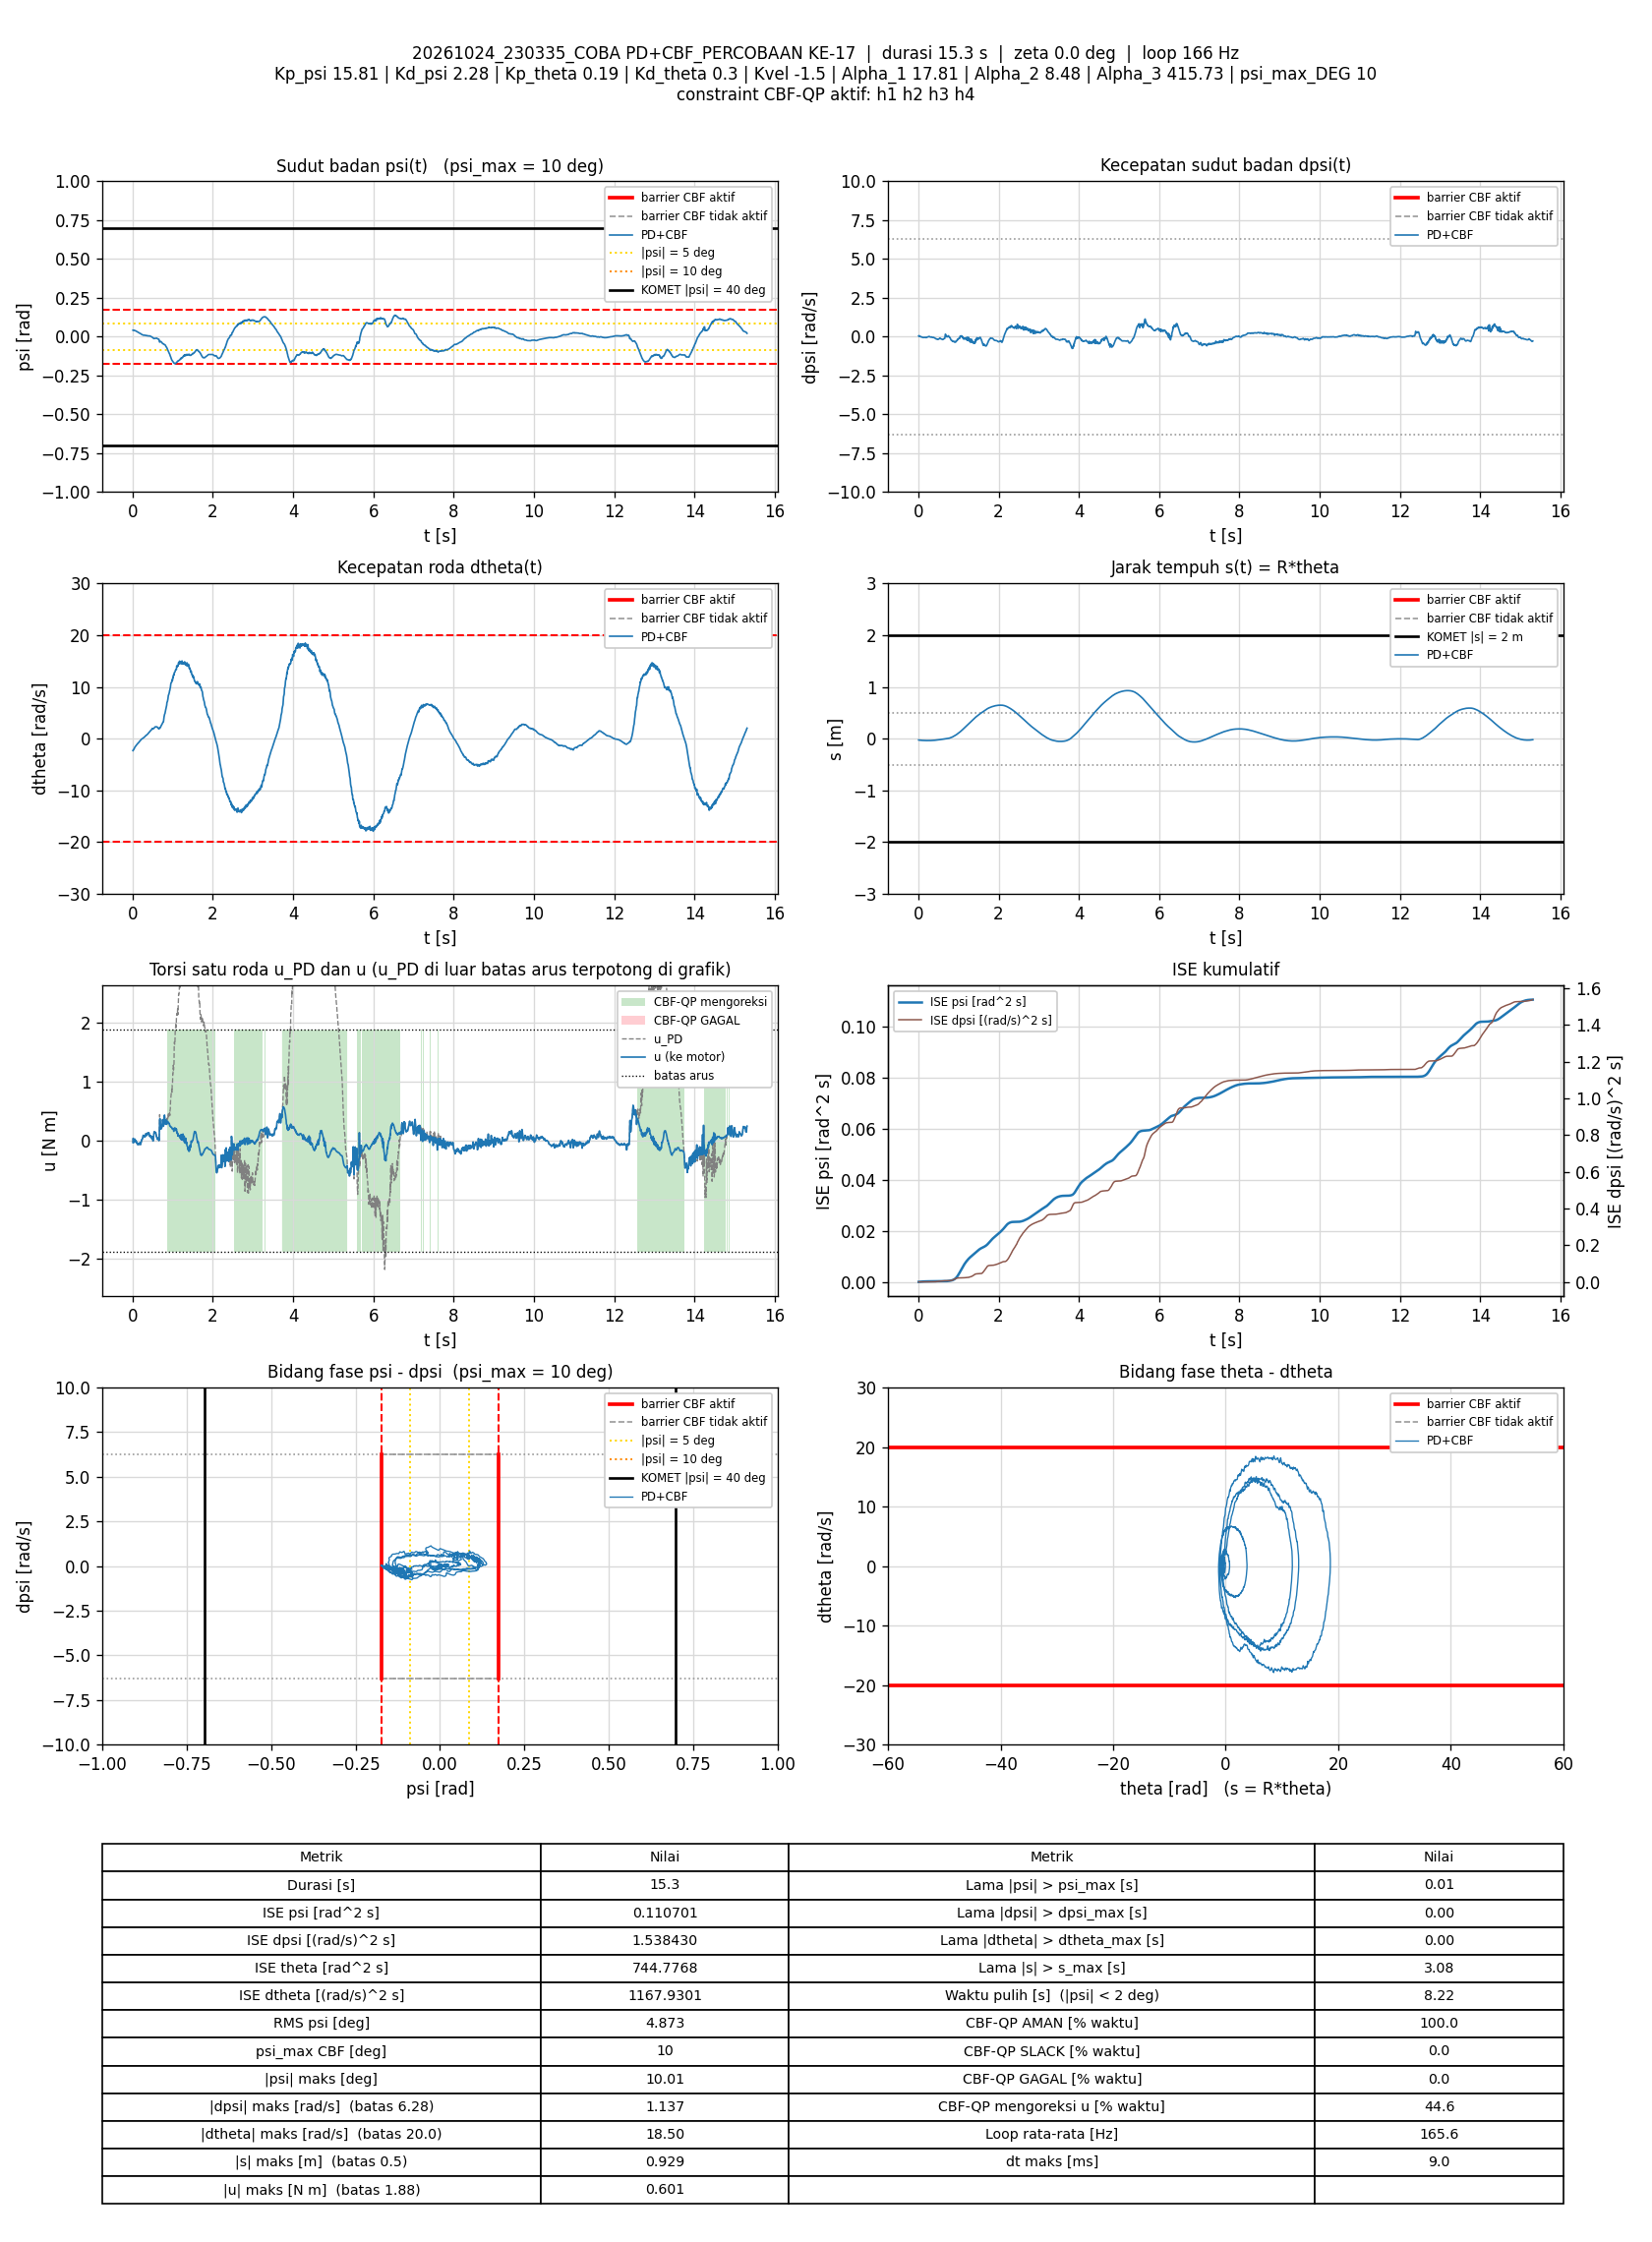

Values plotted in this chart, from the file beside it:
t_s, theta_rad, dtheta_rad_s, psi_rad, dpsi_rad_s, error_theta, error_dtheta, error_psi, error_dpsi, u_PD_Nm, u_Nm, status_cbf, dorong_N, ISE_theta, ISE_dtheta, ISE_psi, ISE_dpsi, Kp_psi, Kd_psi, Kp_theta, Kd_theta, Kvel, Alpha_1, Alpha_2
0.008676, -0.4947, -2.307, 0.04154, 0.04388, 0.4947, 2.307, -0.04154, -0.04388, -0.02943, -0.02943, AMAN, 0, 0.002123, 0.0462, 1.4972203e-05, 1.6704542e-05, 15.81, 2.28, 0.19, 0.3, -1.5, 17.81, 8.48
0.01457, -0.5302, -2.166, 0.04079, 0.0644, 0.5302, 2.166, -0.04079, -0.0644, 0.04123, 0.04123, AMAN, 0, 0.003781, 0.07386, 2.4783154e-05, 4.1159472e-05, 15.81, 2.28, 0.19, 0.3, -1.5, 17.81, 8.48
0.02073, -0.5432, -2.137, 0.04018, 0.05973, 0.5432, 2.137, -0.04018, -0.05973, 0.02707, 0.02707, AMAN, 0, 0.005598, 0.102, 3.4723215e-05, 6.3125791e-05, 15.81, 2.28, 0.19, 0.3, -1.5, 17.81, 8.48
0.02657, -0.5545, -2.134, 0.04146, 0.03375, 0.5545, 2.134, -0.04146, -0.03375, -0.01323, -0.01323, AMAN, 0, 0.007393, 0.1286, 4.4756061e-05, 6.977598e-05, 15.81, 2.28, 0.19, 0.3, -1.5, 17.81, 8.48
0.03257, -0.5644, -2.045, 0.04164, 0.0151, 0.5644, 2.045, -0.04164, -0.0151, -0.02791, -0.02791, AMAN, 0, 0.009304, 0.1537, 5.516062e-05, 7.1144403e-05, 15.81, 2.28, 0.19, 0.3, -1.5, 17.81, 8.48
0.03856, -0.5742, -1.911, 0.04074, 0.01617, 0.5742, 1.911, -0.04074, -0.01617, -0.001437, -0.001437, AMAN, 0, 0.01128, 0.1755, 6.5102122e-05, 7.2709391e-05, 15.81, 2.28, 0.19, 0.3, -1.5, 17.81, 8.48
0.04456, -0.5838, -1.838, 0.03984, 0.0175, 0.5838, 1.838, -0.03984, -0.0175, 0.007324, 0.007324, AMAN, 0, 0.01333, 0.1958, 7.4629827e-05, 7.4547579e-05, 15.81, 2.28, 0.19, 0.3, -1.5, 17.81, 8.48
0.05057, -0.5932, -1.719, 0.03927, 0.01363, 0.5932, 1.719, -0.03927, -0.01363, 0.02358, 0.02358, AMAN, 0, 0.01544, 0.2136, 8.3897884e-05, 7.5665102e-05, 15.81, 2.28, 0.19, 0.3, -1.5, 17.81, 8.48
0.05656, -0.6016, -1.638, 0.03906, 0.007373, 0.6016, 1.638, -0.03906, -0.007373, 0.02866, 0.02866, AMAN, 0, 0.01761, 0.2296, 9.3028466e-05, 7.5990438e-05, 15.81, 2.28, 0.19, 0.3, -1.5, 17.81, 8.48
0.0627, -0.6094, -1.572, 0.03889, -0.01035, 0.6094, 1.572, -0.03889, 0.01035, 0.003985, 0.003985, AMAN, 0, 0.01989, 0.2448, 0.0001023, 7.6647887e-05, 15.81, 2.28, 0.19, 0.3, -1.5, 17.81, 8.48
0.06968, -0.6175, -1.508, 0.03834, -0.02207, 0.6175, 1.508, -0.03834, 0.02207, -0.01398, -0.01398, AMAN, 0, 0.02255, 0.2607, 0.0001126, 8.0049739e-05, 15.81, 2.28, 0.19, 0.3, -1.5, 17.81, 8.48
0.07663, -0.6261, -1.406, 0.03734, -0.02087, 0.6261, 1.406, -0.03734, 0.02087, 0.001943, 0.001943, AMAN, 0, 0.02527, 0.2744, 0.0001223, 8.3077373e-05, 15.81, 2.28, 0.19, 0.3, -1.5, 17.81, 8.48
0.08267, -0.634, -1.363, 0.03634, -0.01901, 0.634, 1.363, -0.03634, 0.01901, 0.001789, 0.001789, AMAN, 0, 0.0277, 0.2856, 0.0001302, 8.5258524e-05, 15.81, 2.28, 0.19, 0.3, -1.5, 17.81, 8.48
0.08862, -0.6424, -1.29, 0.03559, -0.0266, 0.6424, 1.29, -0.03559, 0.0266, -0.007155, -0.007155, AMAN, 0, 0.03016, 0.2956, 0.0001378, 8.9470662e-05, 15.81, 2.28, 0.19, 0.3, -1.5, 17.81, 8.48
0.09456, -0.6495, -1.26, 0.03495, -0.03726, 0.6495, 1.26, -0.03495, 0.03726, -0.03373, -0.03373, AMAN, 0, 0.03266, 0.305, 0.000145, 9.7720497e-05, 15.81, 2.28, 0.19, 0.3, -1.5, 17.81, 8.48
0.1005, -0.6551, -1.172, 0.03436, -0.03859, 0.6551, 1.172, -0.03436, 0.03859, -0.02075, -0.02075, AMAN, 0, 0.03523, 0.3132, 0.0001521, 0.0001066, 15.81, 2.28, 0.19, 0.3, -1.5, 17.81, 8.48
0.1065, -0.6611, -1.121, 0.03359, -0.04579, 0.6611, 1.121, -0.03359, 0.04579, -0.03521, -0.03521, AMAN, 0, 0.03785, 0.3207, 0.0001589, 0.0001192, 15.81, 2.28, 0.19, 0.3, -1.5, 17.81, 8.48
0.1125, -0.6668, -1.074, 0.03287, -0.05458, 0.6668, 1.074, -0.03287, 0.05458, -0.05353, -0.05353, AMAN, 0, 0.04052, 0.3276, 0.0001653, 0.0001371, 15.81, 2.28, 0.19, 0.3, -1.5, 17.81, 8.48
0.1185, -0.6727, -1.021, 0.03171, -0.05645, 0.6727, 1.021, -0.03171, 0.05645, -0.06152, -0.06152, AMAN, 0, 0.04321, 0.3339, 0.0001713, 0.000156, 15.81, 2.28, 0.19, 0.3, -1.5, 17.81, 8.48
0.1247, -0.6776, -0.9389, 0.03046, -0.05631, 0.6776, 0.9389, -0.03046, 0.05631, -0.05722, -0.05722, AMAN, 0, 0.04607, 0.3393, 0.0001771, 0.0001758, 15.81, 2.28, 0.19, 0.3, -1.5, 17.81, 8.48
0.1316, -0.683, -0.8885, 0.02929, -0.04912, 0.683, 0.8885, -0.02929, 0.04912, -0.04529, -0.04529, AMAN, 0, 0.04928, 0.3448, 0.000183, 0.0001923, 15.81, 2.28, 0.19, 0.3, -1.5, 17.81, 8.48
0.1376, -0.688, -0.8271, 0.02842, -0.05245, 0.688, 0.8271, -0.02842, 0.05245, -0.04916, -0.04916, AMAN, 0, 0.05213, 0.3489, 0.0001879, 0.0002089, 15.81, 2.28, 0.19, 0.3, -1.5, 17.81, 8.48
0.1436, -0.6931, -0.8132, 0.02764, -0.05338, 0.6931, 0.8132, -0.02764, 0.05338, -0.0604, -0.0604, AMAN, 0, 0.05501, 0.3529, 0.0001925, 0.000226, 15.81, 2.28, 0.19, 0.3, -1.5, 17.81, 8.48
0.1496, -0.6969, -0.7523, 0.02667, -0.05724, 0.6969, 0.7523, -0.02667, 0.05724, -0.06692, -0.06692, AMAN, 0, 0.0579, 0.3562, 0.0001967, 0.0002455, 15.81, 2.28, 0.19, 0.3, -1.5, 17.81, 8.48
0.1556, -0.7006, -0.6848, 0.02548, -0.05178, 0.7006, 0.6848, -0.02548, 0.05178, -0.05375, -0.05375, AMAN, 0, 0.06084, 0.359, 0.0002006, 0.0002616, 15.81, 2.28, 0.19, 0.3, -1.5, 17.81, 8.48
0.1615, -0.7044, -0.6305, 0.02417, -0.04818, 0.7044, 0.6305, -0.02417, 0.04818, -0.05074, -0.05074, AMAN, 0, 0.06381, 0.3614, 0.0002041, 0.0002755, 15.81, 2.28, 0.19, 0.3, -1.5, 17.81, 8.48
0.1675, -0.7075, -0.5777, 0.02327, -0.04445, 0.7075, 0.5777, -0.02327, 0.04445, -0.04112, -0.04112, AMAN, 0, 0.06681, 0.3634, 0.0002073, 0.0002873, 15.81, 2.28, 0.19, 0.3, -1.5, 17.81, 8.48
0.1737, -0.7104, -0.5257, 0.02232, -0.04179, 0.7104, 0.5257, -0.02232, 0.04179, -0.03507, -0.03507, AMAN, 0, 0.06992, 0.3651, 0.0002104, 0.0002981, 15.81, 2.28, 0.19, 0.3, -1.5, 17.81, 8.48
0.1796, -0.7125, -0.4712, 0.02175, -0.04312, 0.7125, 0.4712, -0.02175, 0.04312, -0.03124, -0.03124, AMAN, 0, 0.07293, 0.3664, 0.0002132, 0.0003091, 15.81, 2.28, 0.19, 0.3, -1.5, 17.81, 8.48
0.1857, -0.7138, -0.4135, 0.0212, -0.05365, 0.7138, 0.4135, -0.0212, 0.05365, -0.04681, -0.04681, AMAN, 0, 0.07602, 0.3675, 0.0002159, 0.0003266, 15.81, 2.28, 0.19, 0.3, -1.5, 17.81, 8.48
0.1915, -0.7151, -0.3729, 0.02071, -0.06204, 0.7151, 0.3729, -0.02071, 0.06204, -0.0618, -0.0618, AMAN, 0, 0.079, 0.3683, 0.0002184, 0.000349, 15.81, 2.28, 0.19, 0.3, -1.5, 17.81, 8.48
0.1975, -0.7163, -0.3119, 0.01976, -0.06484, 0.7163, 0.3119, -0.01976, 0.06484, -0.06515, -0.06515, AMAN, 0, 0.08208, 0.3689, 0.0002208, 0.0003742, 15.81, 2.28, 0.19, 0.3, -1.5, 17.81, 8.48
0.2036, -0.7178, -0.252, 0.01843, -0.05458, 0.7178, 0.252, -0.01843, 0.05458, -0.04505, -0.04505, AMAN, 0, 0.08521, 0.3692, 0.0002228, 0.0003923, 15.81, 2.28, 0.19, 0.3, -1.5, 17.81, 8.48
0.2095, -0.7192, -0.198, 0.01707, -0.04645, 0.7192, 0.198, -0.01707, 0.04645, -0.03213, -0.03213, AMAN, 0, 0.08828, 0.3695, 0.0002246, 0.0004051, 15.81, 2.28, 0.19, 0.3, -1.5, 17.81, 8.48
0.2156, -0.7201, -0.148, 0.0159, -0.03859, 0.7201, 0.148, -0.0159, 0.03859, -0.01779, -0.01779, AMAN, 0, 0.09141, 0.3696, 0.0002261, 0.0004141, 15.81, 2.28, 0.19, 0.3, -1.5, 17.81, 8.48
0.2215, -0.7206, -0.09136, 0.01492, -0.0294, 0.7206, 0.09136, -0.01492, 0.0294, 0.004505, 0.004505, AMAN, 0, 0.0945, 0.3697, 0.0002274, 0.0004193, 15.81, 2.28, 0.19, 0.3, -1.5, 17.81, 8.48
0.2275, -0.721, -0.05489, 0.01408, -0.02194, 0.721, 0.05489, -0.01408, 0.02194, 0.01913, 0.01913, AMAN, 0, 0.09762, 0.3697, 0.0002286, 0.0004222, 15.81, 2.28, 0.19, 0.3, -1.5, 17.81, 8.48
0.2335, -0.7215, -0.03859, 0.01335, -0.02061, 0.7215, 0.03859, -0.01335, 0.02061, 0.0154, 0.0154, AMAN, 0, 0.1007, 0.3697, 0.0002297, 0.0004247, 15.81, 2.28, 0.19, 0.3, -1.5, 17.81, 8.48
0.2396, -0.7214, 0.0004108, 0.01269, -0.01528, 0.7214, -0.0004108, -0.01269, 0.01528, 0.02887, 0.02887, AMAN, 0, 0.1039, 0.3697, 0.0002306, 0.0004261, 15.81, 2.28, 0.19, 0.3, -1.5, 17.81, 8.48
0.2456, -0.7219, 0.01837, 0.01184, -0.008482, 0.7219, -0.01837, -0.01184, 0.008482, 0.03622, 0.03622, AMAN, 0, 0.107, 0.3697, 0.0002315, 0.0004266, 15.81, 2.28, 0.19, 0.3, -1.5, 17.81, 8.48
0.2517, -0.7215, 0.06727, 0.01094, -0.004751, 0.7215, -0.06727, -0.01094, 0.004751, 0.04524, 0.04524, AMAN, 0, 0.1102, 0.3697, 0.0002322, 0.0004267, 15.81, 2.28, 0.19, 0.3, -1.5, 17.81, 8.48
0.2575, -0.7212, 0.102, 0.01016, 0.006307, 0.7212, -0.102, -0.01016, -0.006307, 0.06864, 0.06864, AMAN, 0, 0.1132, 0.3698, 0.0002328, 0.0004269, 15.81, 2.28, 0.19, 0.3, -1.5, 17.81, 8.48
0.2635, -0.7206, 0.1346, 0.009626, 0.0159, 0.7206, -0.1346, -0.009626, -0.0159, 0.09192, 0.09192, AMAN, 0, 0.1163, 0.3699, 0.0002334, 0.0004284, 15.81, 2.28, 0.19, 0.3, -1.5, 17.81, 8.48
0.2695, -0.7191, 0.1669, 0.009444, 0.01284, 0.7191, -0.1669, -0.009444, -0.01284, 0.09201, 0.09201, AMAN, 0, 0.1195, 0.3701, 0.0002339, 0.0004294, 15.81, 2.28, 0.19, 0.3, -1.5, 17.81, 8.48
0.2755, -0.7176, 0.1818, 0.009478, 0.004442, 0.7176, -0.1818, -0.009478, -0.004442, 0.07819, 0.07819, AMAN, 0, 0.1225, 0.3703, 0.0002344, 0.0004296, 15.81, 2.28, 0.19, 0.3, -1.5, 17.81, 8.48
0.2815, -0.7154, 0.2123, 0.009704, 0.002043, 0.7154, -0.2123, -0.009704, -0.002043, 0.08585, 0.08585, AMAN, 0, 0.1256, 0.3705, 0.000235, 0.0004296, 15.81, 2.28, 0.19, 0.3, -1.5, 17.81, 8.48
0.2875, -0.7133, 0.2375, 0.00969, -0.005418, 0.7133, -0.2375, -0.00969, 0.005418, 0.07657, 0.07657, AMAN, 0, 0.1287, 0.3709, 0.0002356, 0.0004298, 15.81, 2.28, 0.19, 0.3, -1.5, 17.81, 8.48
0.2936, -0.7099, 0.2978, 0.009838, -0.01448, 0.7099, -0.2978, -0.009838, 0.01448, 0.07699, 0.07699, AMAN, 0, 0.1318, 0.3714, 0.0002362, 0.000431, 15.81, 2.28, 0.19, 0.3, -1.5, 17.81, 8.48
0.2996, -0.7065, 0.3521, 0.009754, -0.02554, 0.7065, -0.3521, -0.009754, 0.02554, 0.06739, 0.06739, AMAN, 0, 0.1347, 0.3721, 0.0002367, 0.0004349, 15.81, 2.28, 0.19, 0.3, -1.5, 17.81, 8.48
0.3065, -0.7027, 0.4161, 0.009579, -0.0302, 0.7027, -0.4161, -0.009579, 0.0302, 0.07391, 0.07391, AMAN, 0, 0.1381, 0.3733, 0.0002374, 0.0004412, 15.81, 2.28, 0.19, 0.3, -1.5, 17.81, 8.48
0.3125, -0.6986, 0.4598, 0.009025, -0.03473, 0.6986, -0.4598, -0.009025, 0.03473, 0.06871, 0.06871, AMAN, 0, 0.1411, 0.3746, 0.0002379, 0.0004485, 15.81, 2.28, 0.19, 0.3, -1.5, 17.81, 8.48
0.3185, -0.6946, 0.5336, 0.008295, -0.03073, 0.6946, -0.5336, -0.008295, 0.03073, 0.08918, 0.08918, AMAN, 0, 0.144, 0.3763, 0.0002383, 0.0004542, 15.81, 2.28, 0.19, 0.3, -1.5, 17.81, 8.48
0.3245, -0.6912, 0.5738, 0.00747, -0.02234, 0.6912, -0.5738, -0.00747, 0.02234, 0.108, 0.108, AMAN, 0, 0.1468, 0.3783, 0.0002386, 0.0004571, 15.81, 2.28, 0.19, 0.3, -1.5, 17.81, 8.48
0.3305, -0.6876, 0.5931, 0.007098, -0.01701, 0.6876, -0.5931, -0.007098, 0.01701, 0.1207, 0.1207, AMAN, 0, 0.1497, 0.3804, 0.0002389, 0.0004589, 15.81, 2.28, 0.19, 0.3, -1.5, 17.81, 8.48
0.3365, -0.6823, 0.6454, 0.007192, -0.02687, 0.6823, -0.6454, -0.007192, 0.02687, 0.1164, 0.1164, AMAN, 0, 0.1524, 0.3829, 0.0002392, 0.0004632, 15.81, 2.28, 0.19, 0.3, -1.5, 17.81, 8.48
0.3425, -0.6773, 0.6568, 0.007559, -0.03726, 0.6773, -0.6568, -0.007559, 0.03726, 0.1029, 0.1029, AMAN, 0, 0.1552, 0.3855, 0.0002396, 0.0004715, 15.81, 2.28, 0.19, 0.3, -1.5, 17.81, 8.48
0.3485, -0.6715, 0.6994, 0.007741, -0.04845, 0.6715, -0.6994, -0.007741, 0.04845, 0.09414, 0.09414, AMAN, 0, 0.1579, 0.3884, 0.0002399, 0.0004856, 15.81, 2.28, 0.19, 0.3, -1.5, 17.81, 8.48
0.3545, -0.6659, 0.7558, 0.00728, -0.05538, 0.6659, -0.7558, -0.00728, 0.05538, 0.08907, 0.08907, AMAN, 0, 0.1606, 0.3919, 0.0002402, 0.000504, 15.81, 2.28, 0.19, 0.3, -1.5, 17.81, 8.48
0.3605, -0.661, 0.7894, 0.006484, -0.05231, 0.661, -0.7894, -0.006484, 0.05231, 0.09445, 0.09445, AMAN, 0, 0.1632, 0.3956, 0.0002405, 0.0005204, 15.81, 2.28, 0.19, 0.3, -1.5, 17.81, 8.48
0.3666, -0.6561, 0.8221, 0.005622, -0.04659, 0.6561, -0.8221, -0.005622, 0.04659, 0.1046, 0.1046, AMAN, 0, 0.1658, 0.3997, 0.0002407, 0.0005337, 15.81, 2.28, 0.19, 0.3, -1.5, 17.81, 8.48
... 2,475 more rows
